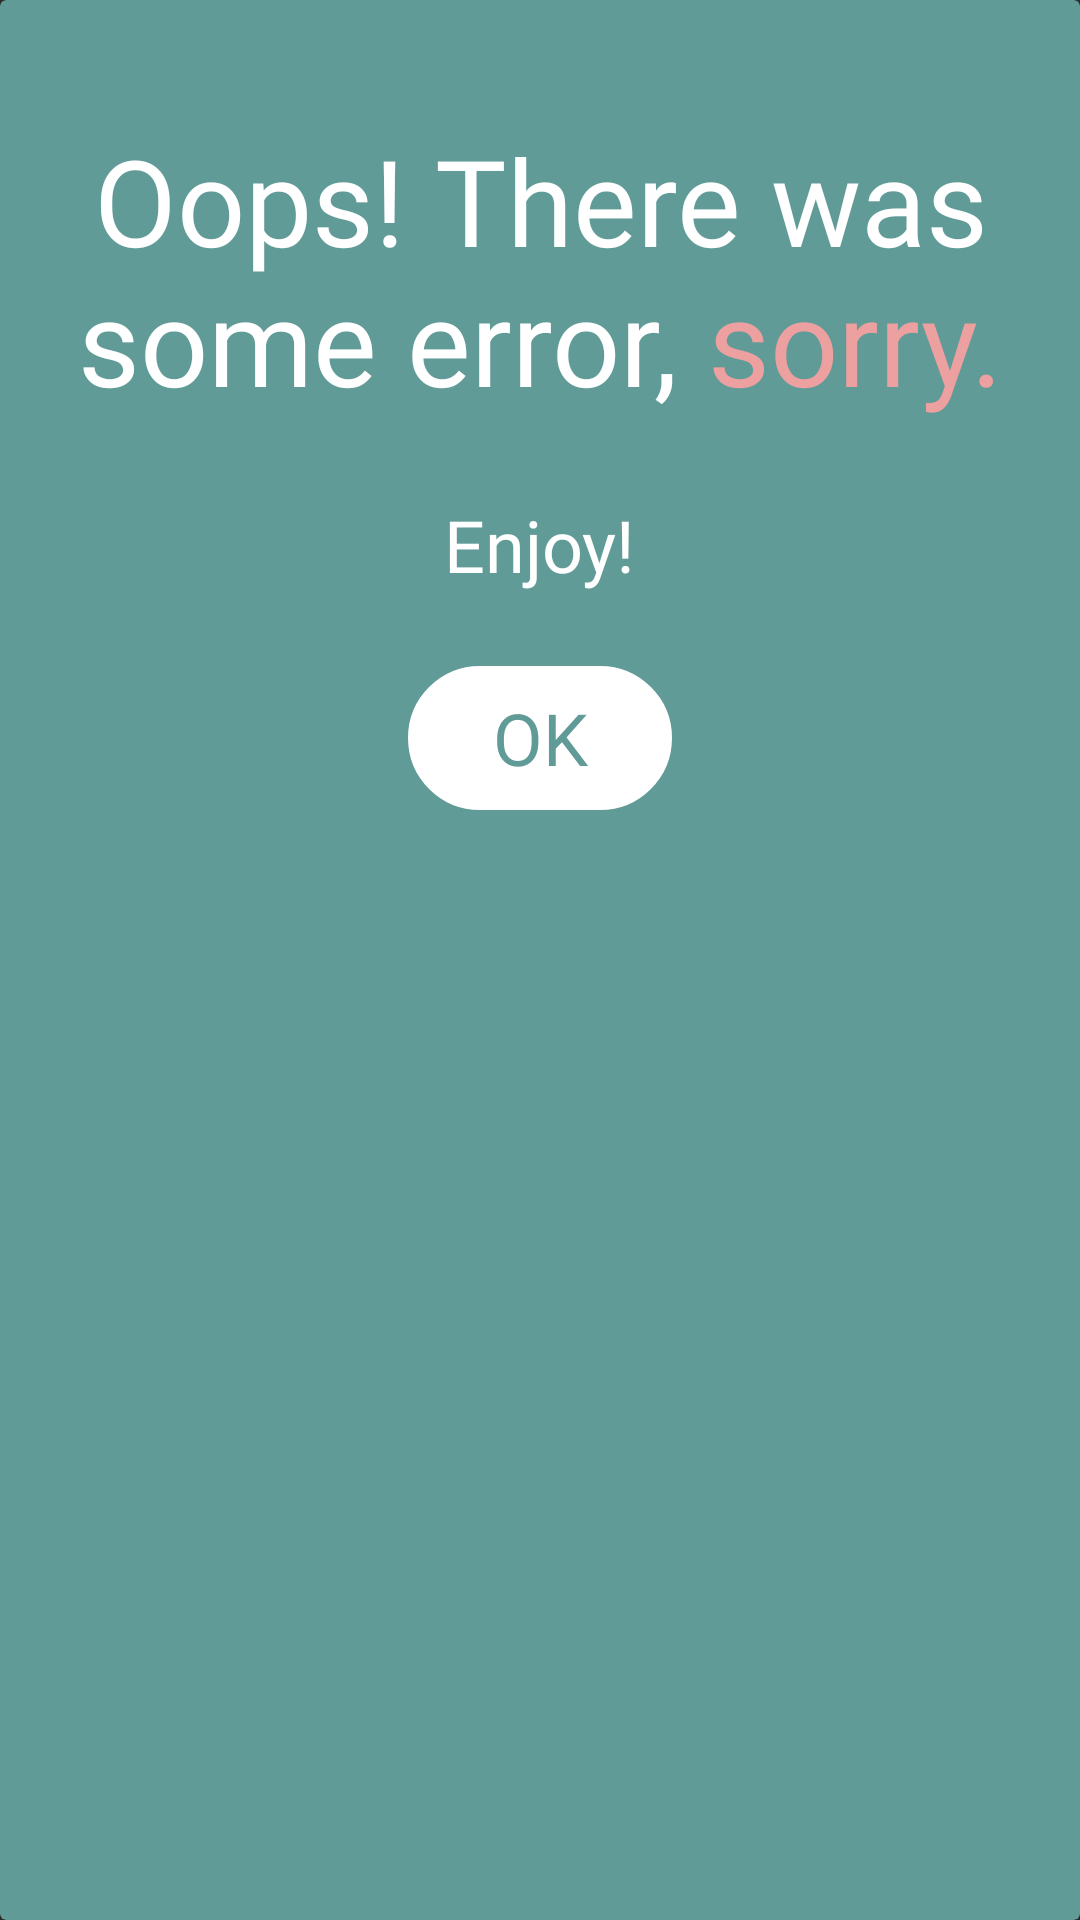

This screen was rendered from an Android layout file. Write that file and the resources it references.
<!-- AndroidManifest.xml: application theme Theme.Design.NoActionBar -->
<!-- res/layout/description_card_view.xml -->
<?xml version="1.0" encoding="utf-8"?>
<androidx.cardview.widget.CardView xmlns:android="http://schemas.android.com/apk/res/android"
    xmlns:app="http://schemas.android.com/apk/res-auto"
    android:id="@+id/description_card_view"
    android:layout_width="match_parent"
    android:layout_height="match_parent"
    android:backgroundTint="@color/green">

    <androidx.constraintlayout.widget.ConstraintLayout
        android:layout_width="wrap_content"
        android:layout_height="wrap_content">

        <ImageView
            android:id="@+id/rectangle_1"
            android:layout_width="match_parent"
            android:layout_height="300dp"
            android:background="@drawable/rectangle_2"
            app:backgroundTint="@color/white"
            app:layout_constraintBottom_toBottomOf="parent"
            app:layout_constraintEnd_toEndOf="parent"
            app:layout_constraintStart_toStartOf="parent"
            app:layout_constraintTop_toTopOf="parent" />

        <TextView
            android:id="@+id/text_description"
            android:layout_width="match_parent"
            android:layout_height="100dp"
            android:layout_marginStart="20dp"
            android:layout_marginTop="40dp"
            android:layout_marginEnd="20dp"
            android:autoSizeTextType="uniform"
            android:fontFamily="@font/abeezee_regular"
            android:gravity="center_horizontal|top"
            android:text="@string/error"
            android:textColor="@color/white"
            android:textAppearance="@style/description"
            app:layout_constraintBottom_toBottomOf="@id/rectangle_1"
            app:layout_constraintEnd_toEndOf="@id/rectangle_1"
            app:layout_constraintStart_toStartOf="@id/rectangle_1"
            app:layout_constraintTop_toTopOf="@id/rectangle_1"
            app:layout_constraintVertical_bias="0.0" />

        <TextView
            android:id="@+id/enjoy"
            android:layout_width="wrap_content"
            android:layout_height="wrap_content"
            android:fontFamily="@font/abeezee_regular"
            android:text="@string/enjoy"
            android:textColor="@color/white"
            android:textAppearance="@style/description"
            app:layout_constraintBottom_toBottomOf="@id/rectangle_1"
            app:layout_constraintEnd_toEndOf="@id/text_description"
            app:layout_constraintStart_toStartOf="@id/text_description"
            app:layout_constraintTop_toTopOf="@id/text_description"
            app:layout_constraintVertical_bias="0.55" />

        <Button
            android:id="@+id/ok"
            android:layout_width="wrap_content"
            android:layout_height="wrap_content"
            android:layout_marginStart="5dp"
            android:layout_marginTop="20dp"
            android:layout_marginEnd="5dp"
            android:layout_marginBottom="30dp"
            android:background="@drawable/rectangle_2"
            android:fontFamily="@font/abeezee_italic"
            android:text="@string/ok"
            android:textAppearance="@style/description"
            android:textColor="@color/green"
            app:backgroundTint="@color/white"
            app:layout_constraintBottom_toBottomOf="@id/rectangle_1"
            app:layout_constraintEnd_toEndOf="@id/enjoy"
            app:layout_constraintStart_toStartOf="@id/enjoy"
            app:layout_constraintTop_toTopOf="@id/enjoy"
            app:layout_constraintVertical_bias="1" />

    </androidx.constraintlayout.widget.ConstraintLayout>

</androidx.cardview.widget.CardView>
<!-- resources referenced by this layout -->
<resources>
  <color name="green">#609B97</color>
  <color name="white">#FFFFFFFF</color>
  <!-- drawable rectangle_2 (drawable) -->
  <?xml version="1.0" encoding="utf-8"?>
  <shape xmlns:android="http://schemas.android.com/apk/res/android"
      android:shape="rectangle" >
  
      <stroke
          android:width="2dp"
          android:color="@color/white" />
      <corners android:radius="25dp" />
  
  </shape>
  <string name="enjoy">Enjoy!</string>
  <string name="error">Oops! There was some error, <font color="#EDA0A0">sorry.</font></string>
  <string name="ok">OK</string>
  <style name="description">
          <item name="android:textSize">24dp</item>
          <item name="android:textColor">#414141</item>
      </style>
</resources>
